Photos from the image-classification dataset "split" in the GitHub repository bladecs/Computer_Vision_3_Object. Its 27 classes are: kotak biru besar, kotak biru kecil, kotak biru sedang, kotak kuning besar, kotak kuning kecil, kotak kuning sedang, kotak merah besar, kotak merah kecil, kotak merah sedang, lingkaran biru besar, lingkaran biru kecil, lingkaran biru sedang, lingkaran kuning besar, lingkaran kuning kecil, lingkaran kuning sedang, lingkaran merah besar, lingkaran merah kecil, lingkaran merah sedang, segitiga biru besar, segitiga biru kecil, segitiga biru sedang, segitiga kuning besar, segitiga kuning kecil, segitiga kuning sedang, segitiga merah besar, segitiga merah kecil, segitiga merah sedang.

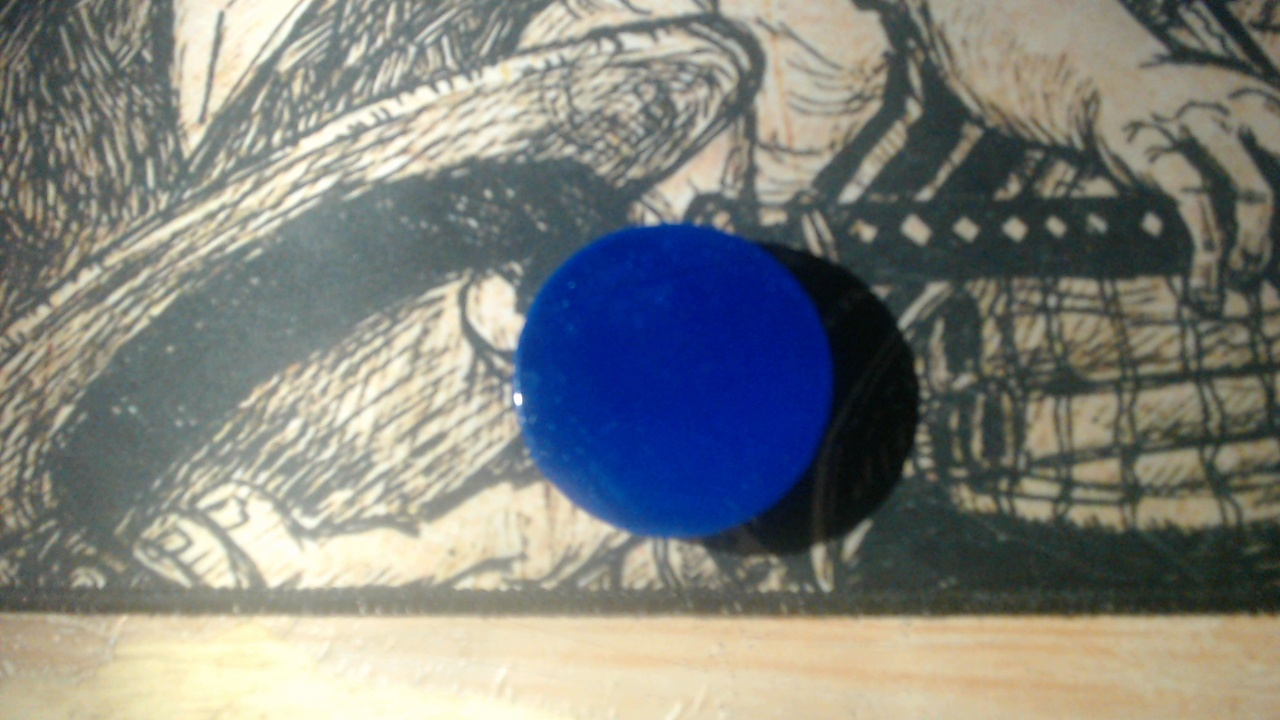
Label: lingkaran biru sedang

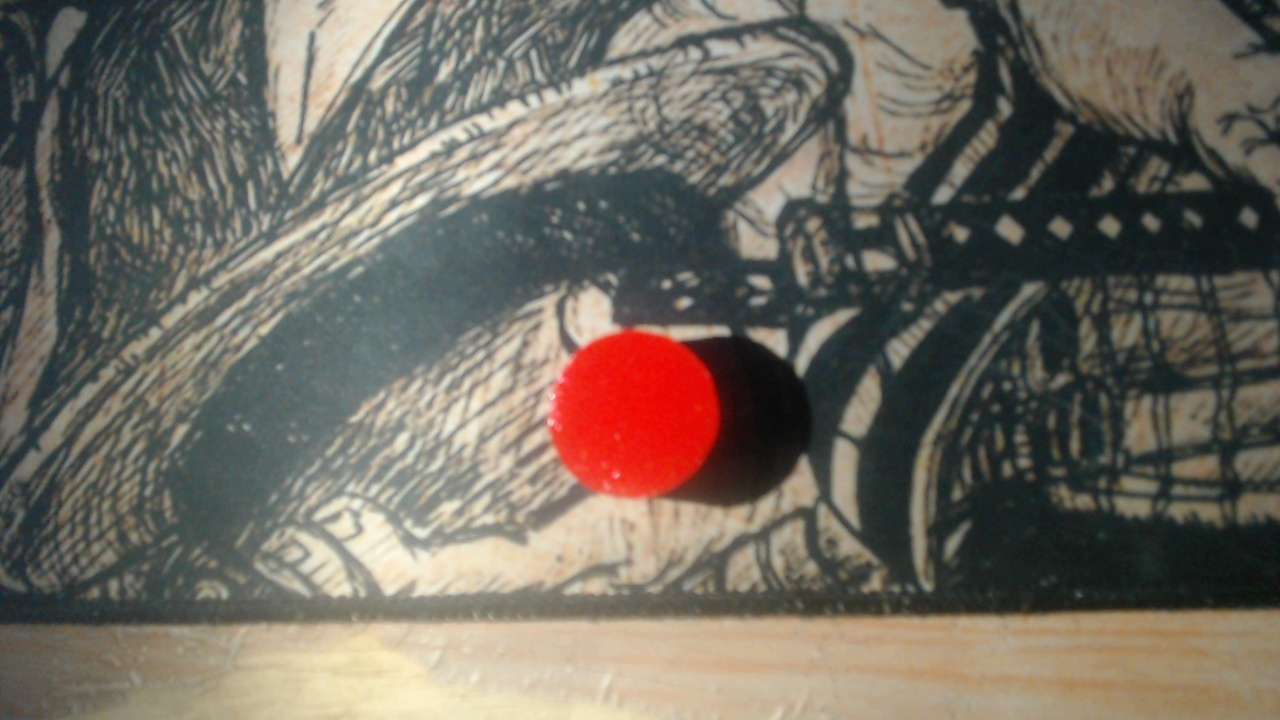
Label: lingkaran merah kecil

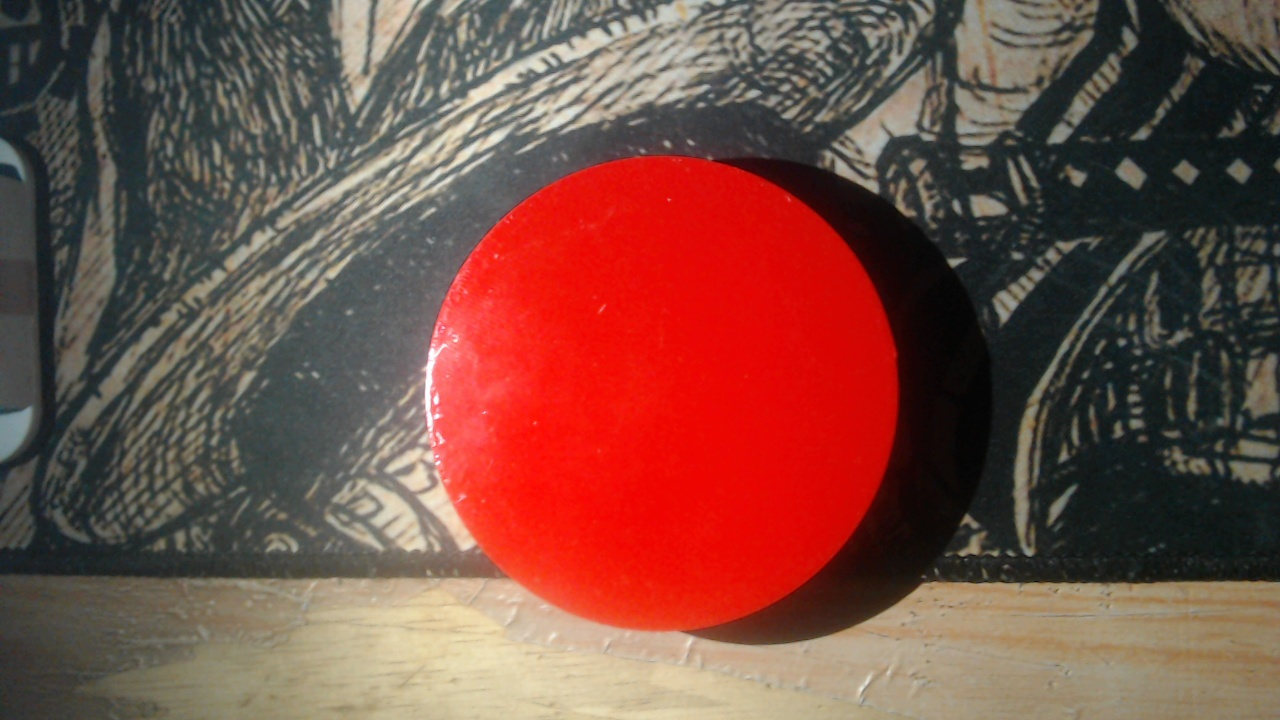
Label: lingkaran merah besar

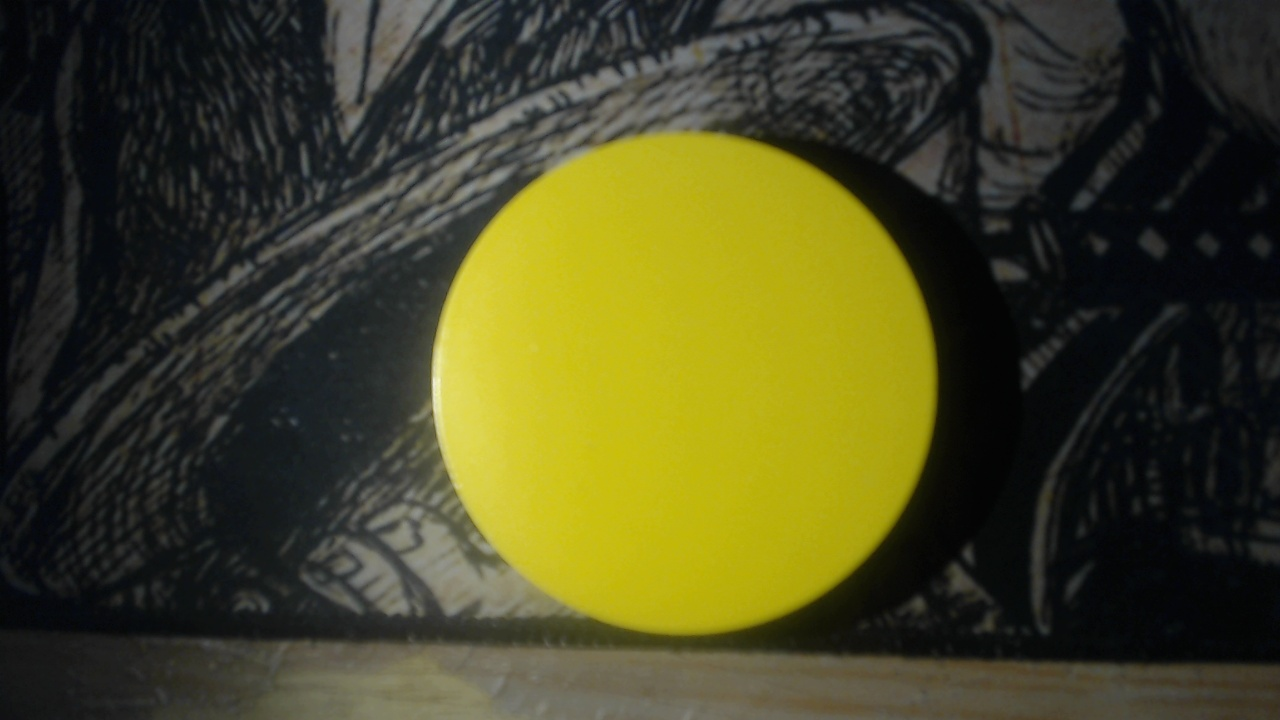
Label: lingkaran kuning besar

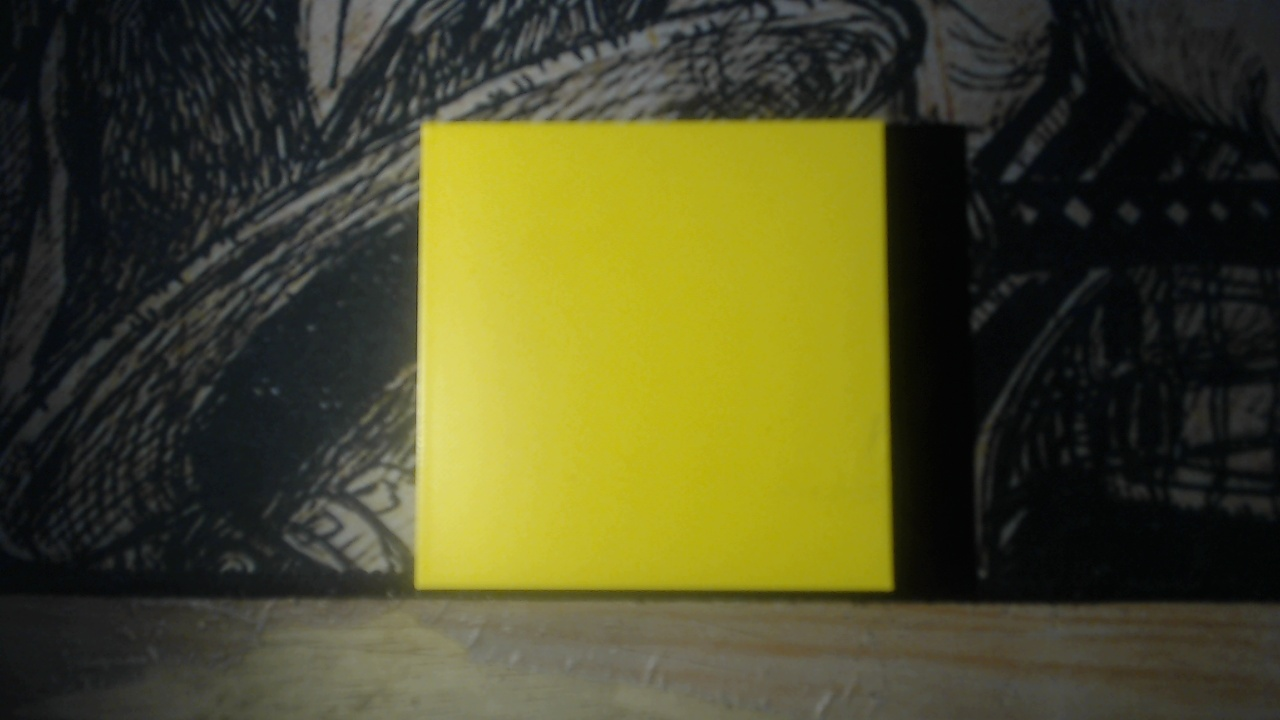
Label: kotak kuning besar

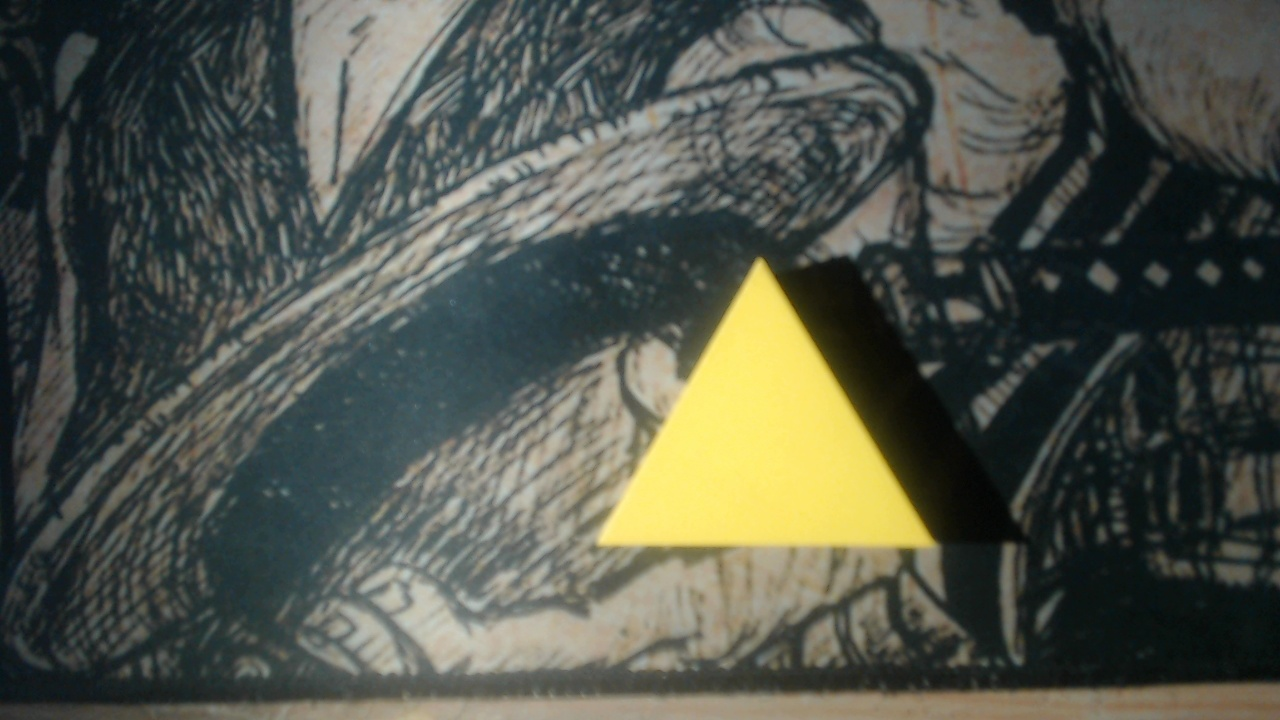
Label: segitiga kuning sedang
